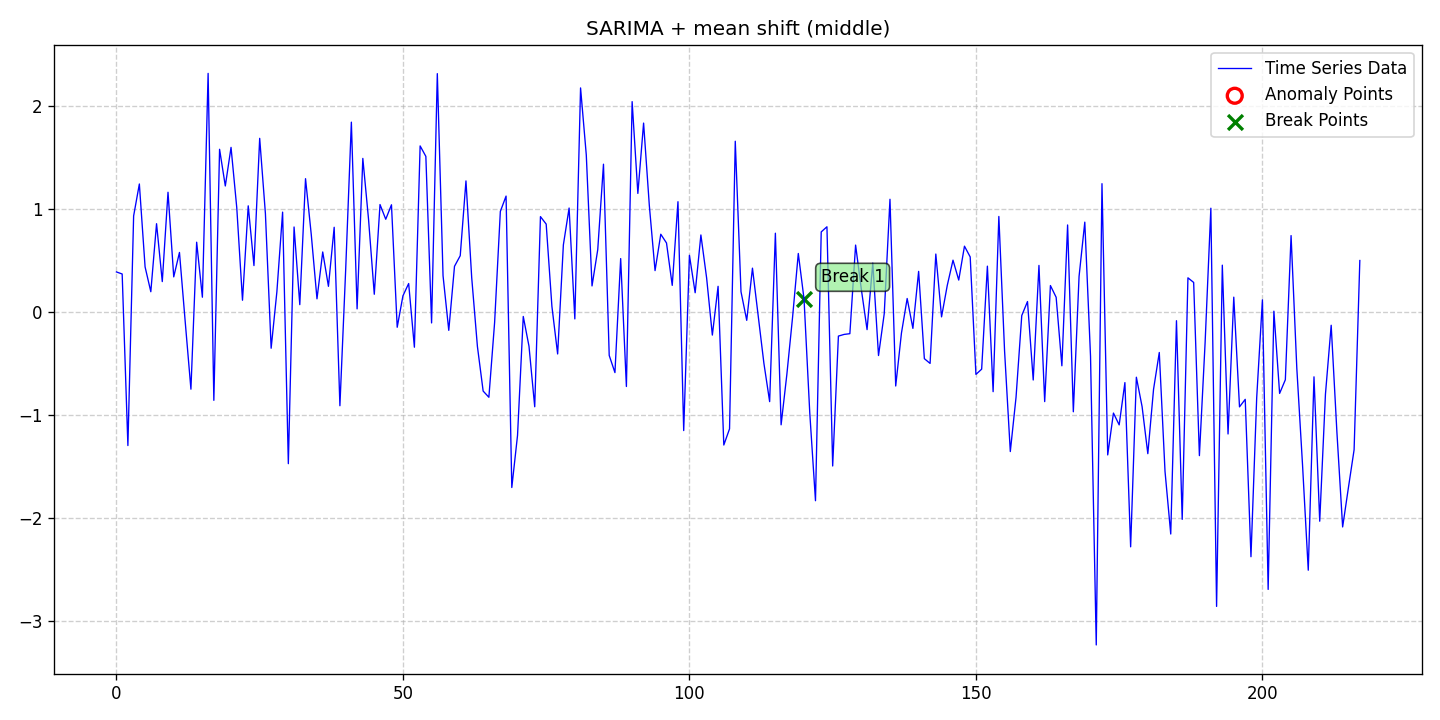

Values plotted in this chart, from the file beside it:
date, data, stationary, det_lin_up, det_lin_down, det_quad, det_cubic, det_exp, det_damped, stoc_trend, volatility, single_seas, multiple_seas, point_anom_single, point_anom_multi, collect_anom, context_anom, mean_shift, var_shift, trend_shift, point_anom_count, point_anom_location, point_anom_point, collect_anom_count
2020-01-01, 0.3914, 0, 0, 0, 0, 0, 0, 0, 0, 0, 1, 0, 0, 0, 0, 0, 1, 0, 0, 0, none, , 0
2020-01-02, 0.3715, 0, 0, 0, 0, 0, 0, 0, 0, 0, 1, 0, 0, 0, 0, 0, 1, 0, 0, 0, none, , 0
2020-01-03, -1.293, 0, 0, 0, 0, 0, 0, 0, 0, 0, 1, 0, 0, 0, 0, 0, 1, 0, 0, 0, none, , 0
2020-01-04, 0.9349, 0, 0, 0, 0, 0, 0, 0, 0, 0, 1, 0, 0, 0, 0, 0, 1, 0, 0, 0, none, , 0
2020-01-05, 1.245, 0, 0, 0, 0, 0, 0, 0, 0, 0, 1, 0, 0, 0, 0, 0, 1, 0, 0, 0, none, , 0
2020-01-06, 0.4402, 0, 0, 0, 0, 0, 0, 0, 0, 0, 1, 0, 0, 0, 0, 0, 1, 0, 0, 0, none, , 0
2020-01-07, 0.1994, 0, 0, 0, 0, 0, 0, 0, 0, 0, 1, 0, 0, 0, 0, 0, 1, 0, 0, 0, none, , 0
2020-01-08, 0.8596, 0, 0, 0, 0, 0, 0, 0, 0, 0, 1, 0, 0, 0, 0, 0, 1, 0, 0, 0, none, , 0
2020-01-09, 0.2977, 0, 0, 0, 0, 0, 0, 0, 0, 0, 1, 0, 0, 0, 0, 0, 1, 0, 0, 0, none, , 0
2020-01-10, 1.165, 0, 0, 0, 0, 0, 0, 0, 0, 0, 1, 0, 0, 0, 0, 0, 1, 0, 0, 0, none, , 0
2020-01-11, 0.3435, 0, 0, 0, 0, 0, 0, 0, 0, 0, 1, 0, 0, 0, 0, 0, 1, 0, 0, 0, none, , 0
2020-01-12, 0.5806, 0, 0, 0, 0, 0, 0, 0, 0, 0, 1, 0, 0, 0, 0, 0, 1, 0, 0, 0, none, , 0
2020-01-13, -0.09051, 0, 0, 0, 0, 0, 0, 0, 0, 0, 1, 0, 0, 0, 0, 0, 1, 0, 0, 0, none, , 0
2020-01-14, -0.7466, 0, 0, 0, 0, 0, 0, 0, 0, 0, 1, 0, 0, 0, 0, 0, 1, 0, 0, 0, none, , 0
2020-01-15, 0.68, 0, 0, 0, 0, 0, 0, 0, 0, 0, 1, 0, 0, 0, 0, 0, 1, 0, 0, 0, none, , 0
2020-01-16, 0.1461, 0, 0, 0, 0, 0, 0, 0, 0, 0, 1, 0, 0, 0, 0, 0, 1, 0, 0, 0, none, , 0
2020-01-17, 2.319, 0, 0, 0, 0, 0, 0, 0, 0, 0, 1, 0, 0, 0, 0, 0, 1, 0, 0, 0, none, , 0
2020-01-18, -0.8547, 0, 0, 0, 0, 0, 0, 0, 0, 0, 1, 0, 0, 0, 0, 0, 1, 0, 0, 0, none, , 0
2020-01-19, 1.582, 0, 0, 0, 0, 0, 0, 0, 0, 0, 1, 0, 0, 0, 0, 0, 1, 0, 0, 0, none, , 0
2020-01-20, 1.226, 0, 0, 0, 0, 0, 0, 0, 0, 0, 1, 0, 0, 0, 0, 0, 1, 0, 0, 0, none, , 0
2020-01-21, 1.6, 0, 0, 0, 0, 0, 0, 0, 0, 0, 1, 0, 0, 0, 0, 0, 1, 0, 0, 0, none, , 0
2020-01-22, 1.015, 0, 0, 0, 0, 0, 0, 0, 0, 0, 1, 0, 0, 0, 0, 0, 1, 0, 0, 0, none, , 0
2020-01-23, 0.1167, 0, 0, 0, 0, 0, 0, 0, 0, 0, 1, 0, 0, 0, 0, 0, 1, 0, 0, 0, none, , 0
2020-01-24, 1.033, 0, 0, 0, 0, 0, 0, 0, 0, 0, 1, 0, 0, 0, 0, 0, 1, 0, 0, 0, none, , 0
2020-01-25, 0.4532, 0, 0, 0, 0, 0, 0, 0, 0, 0, 1, 0, 0, 0, 0, 0, 1, 0, 0, 0, none, , 0
2020-01-26, 1.688, 0, 0, 0, 0, 0, 0, 0, 0, 0, 1, 0, 0, 0, 0, 0, 1, 0, 0, 0, none, , 0
2020-01-27, 0.9569, 0, 0, 0, 0, 0, 0, 0, 0, 0, 1, 0, 0, 0, 0, 0, 1, 0, 0, 0, none, , 0
2020-01-28, -0.3491, 0, 0, 0, 0, 0, 0, 0, 0, 0, 1, 0, 0, 0, 0, 0, 1, 0, 0, 0, none, , 0
2020-01-29, 0.1986, 0, 0, 0, 0, 0, 0, 0, 0, 0, 1, 0, 0, 0, 0, 0, 1, 0, 0, 0, none, , 0
2020-01-30, 0.972, 0, 0, 0, 0, 0, 0, 0, 0, 0, 1, 0, 0, 0, 0, 0, 1, 0, 0, 0, none, , 0
2020-01-31, -1.469, 0, 0, 0, 0, 0, 0, 0, 0, 0, 1, 0, 0, 0, 0, 0, 1, 0, 0, 0, none, , 0
2020-02-01, 0.8276, 0, 0, 0, 0, 0, 0, 0, 0, 0, 1, 0, 0, 0, 0, 0, 1, 0, 0, 0, none, , 0
2020-02-02, 0.07397, 0, 0, 0, 0, 0, 0, 0, 0, 0, 1, 0, 0, 0, 0, 0, 1, 0, 0, 0, none, , 0
2020-02-03, 1.297, 0, 0, 0, 0, 0, 0, 0, 0, 0, 1, 0, 0, 0, 0, 0, 1, 0, 0, 0, none, , 0
2020-02-04, 0.755, 0, 0, 0, 0, 0, 0, 0, 0, 0, 1, 0, 0, 0, 0, 0, 1, 0, 0, 0, none, , 0
2020-02-05, 0.1304, 0, 0, 0, 0, 0, 0, 0, 0, 0, 1, 0, 0, 0, 0, 0, 1, 0, 0, 0, none, , 0
2020-02-06, 0.5852, 0, 0, 0, 0, 0, 0, 0, 0, 0, 1, 0, 0, 0, 0, 0, 1, 0, 0, 0, none, , 0
2020-02-07, 0.2517, 0, 0, 0, 0, 0, 0, 0, 0, 0, 1, 0, 0, 0, 0, 0, 1, 0, 0, 0, none, , 0
2020-02-08, 0.8249, 0, 0, 0, 0, 0, 0, 0, 0, 0, 1, 0, 0, 0, 0, 0, 1, 0, 0, 0, none, , 0
2020-02-09, -0.907, 0, 0, 0, 0, 0, 0, 0, 0, 0, 1, 0, 0, 0, 0, 0, 1, 0, 0, 0, none, , 0
2020-02-10, 0.4038, 0, 0, 0, 0, 0, 0, 0, 0, 0, 1, 0, 0, 0, 0, 0, 1, 0, 0, 0, none, , 0
2020-02-11, 1.845, 0, 0, 0, 0, 0, 0, 0, 0, 0, 1, 0, 0, 0, 0, 0, 1, 0, 0, 0, none, , 0
2020-02-12, 0.03297, 0, 0, 0, 0, 0, 0, 0, 0, 0, 1, 0, 0, 0, 0, 0, 1, 0, 0, 0, none, , 0
2020-02-13, 1.493, 0, 0, 0, 0, 0, 0, 0, 0, 0, 1, 0, 0, 0, 0, 0, 1, 0, 0, 0, none, , 0
2020-02-14, 0.9007, 0, 0, 0, 0, 0, 0, 0, 0, 0, 1, 0, 0, 0, 0, 0, 1, 0, 0, 0, none, , 0
2020-02-15, 0.1747, 0, 0, 0, 0, 0, 0, 0, 0, 0, 1, 0, 0, 0, 0, 0, 1, 0, 0, 0, none, , 0
2020-02-16, 1.046, 0, 0, 0, 0, 0, 0, 0, 0, 0, 1, 0, 0, 0, 0, 0, 1, 0, 0, 0, none, , 0
2020-02-17, 0.9028, 0, 0, 0, 0, 0, 0, 0, 0, 0, 1, 0, 0, 0, 0, 0, 1, 0, 0, 0, none, , 0
2020-02-18, 1.043, 0, 0, 0, 0, 0, 0, 0, 0, 0, 1, 0, 0, 0, 0, 0, 1, 0, 0, 0, none, , 0
2020-02-19, -0.1455, 0, 0, 0, 0, 0, 0, 0, 0, 0, 1, 0, 0, 0, 0, 0, 1, 0, 0, 0, none, , 0
2020-02-20, 0.1595, 0, 0, 0, 0, 0, 0, 0, 0, 0, 1, 0, 0, 0, 0, 0, 1, 0, 0, 0, none, , 0
2020-02-21, 0.2789, 0, 0, 0, 0, 0, 0, 0, 0, 0, 1, 0, 0, 0, 0, 0, 1, 0, 0, 0, none, , 0
2020-02-22, -0.3392, 0, 0, 0, 0, 0, 0, 0, 0, 0, 1, 0, 0, 0, 0, 0, 1, 0, 0, 0, none, , 0
2020-02-23, 1.614, 0, 0, 0, 0, 0, 0, 0, 0, 0, 1, 0, 0, 0, 0, 0, 1, 0, 0, 0, none, , 0
2020-02-24, 1.513, 0, 0, 0, 0, 0, 0, 0, 0, 0, 1, 0, 0, 0, 0, 0, 1, 0, 0, 0, none, , 0
2020-02-25, -0.1036, 0, 0, 0, 0, 0, 0, 0, 0, 0, 1, 0, 0, 0, 0, 0, 1, 0, 0, 0, none, , 0
2020-02-26, 2.316, 0, 0, 0, 0, 0, 0, 0, 0, 0, 1, 0, 0, 0, 0, 0, 1, 0, 0, 0, none, , 0
2020-02-27, 0.3548, 0, 0, 0, 0, 0, 0, 0, 0, 0, 1, 0, 0, 0, 0, 0, 1, 0, 0, 0, none, , 0
2020-02-28, -0.1754, 0, 0, 0, 0, 0, 0, 0, 0, 0, 1, 0, 0, 0, 0, 0, 1, 0, 0, 0, none, , 0
2020-02-29, 0.4461, 0, 0, 0, 0, 0, 0, 0, 0, 0, 1, 0, 0, 0, 0, 0, 1, 0, 0, 0, none, , 0
... 158 more rows
